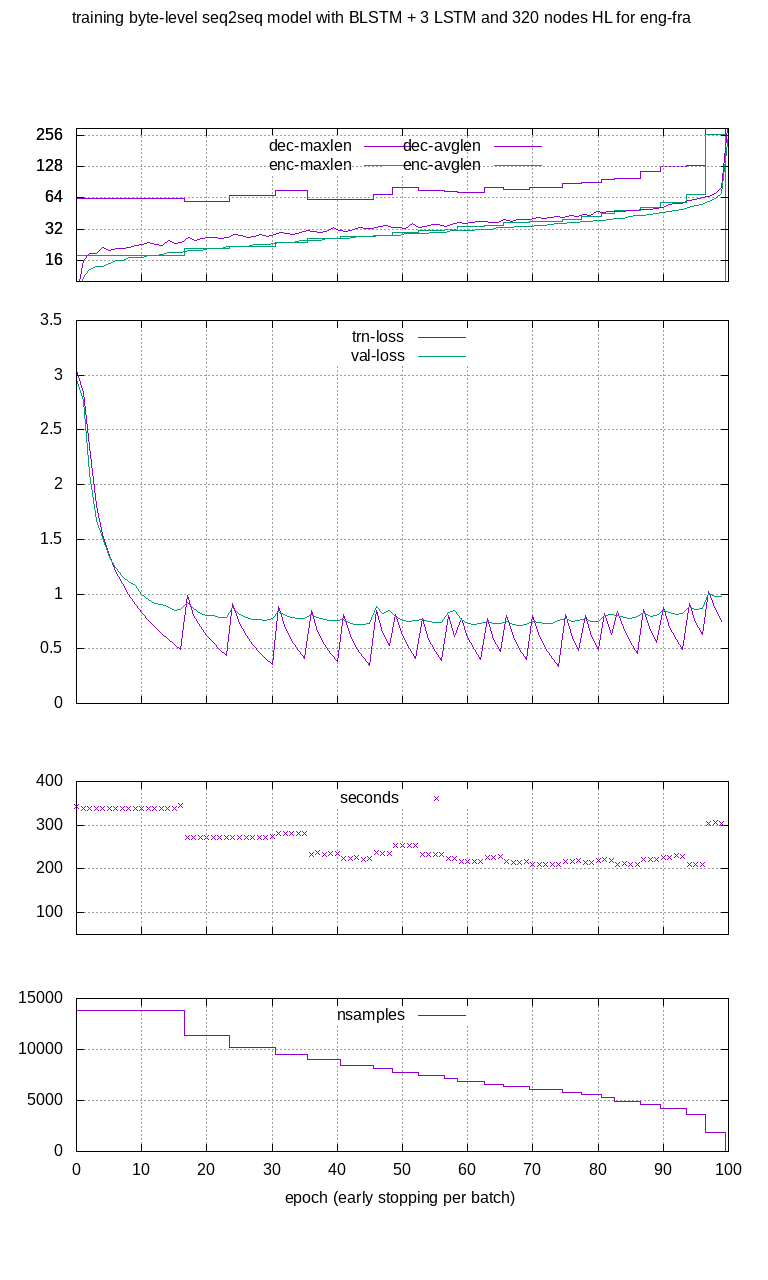

The data file committed next to this chart (first rows):
seconds	trn-loss	val-loss		nsamples	enc-maxlen	dec-maxlen
342	3.043	2.962		13859	18	63
339	2.844	2.767		13859	18	63
338	2.351	2.098		13859	18	63
338	1.806	1.67		13859	18	63
339	1.541	1.519		13859	18	63
339	1.355	1.338		13859	18	63
339	1.21	1.239		13859	18	63
339	1.094	1.164		13859	18	63
338	0.9921	1.117		13859	18	63
338	0.9062	1.082		13859	18	63
338	0.8295	0.9943		13859	18	63
338	0.7623	0.9526		13859	18	63
338	0.6998	0.9139		13859	18	63
338	0.6423	0.9023		13859	18	63
338	0.5911	0.8900		13859	18	63
338	0.5423	0.8487		13859	18	63
346	0.4980	0.8574		13859	18	63
272	0.9829	0.9235		11333	21	59
271	0.8042	0.8648		11333	21	59
271	0.7017	0.8232		11333	21	59
272	0.6233	0.8044		11333	21	59
271	0.5539	0.8009		11333	21	59
272	0.4938	0.7828		11333	21	59
271	0.4409	0.7863		11333	21	59
272	0.9117	0.8745		10216	22	67
272	0.7298	0.8104		10216	22	67
272	0.6246	0.7870		10216	22	67
272	0.5410	0.7717		10216	22	67
272	0.4702	0.7676		10216	22	67
272	0.4091	0.7613		10216	22	67
275	0.3565	0.7768		10216	22	67
282	0.8891	0.8393		9484	24	75
280	0.6854	0.8067		9484	24	75
281	0.5714	0.7837		9484	24	75
281	0.4823	0.7781		9484	24	75
280	0.4112	0.7796		9484	24	75
233	0.8484	0.8161		8993	26	62
237	0.6540	0.7841		8993	26	62
234	0.5377	0.7696		8993	26	62
235	0.4526	0.7615		8993	26	62
235	0.3796	0.7617		8993	26	62
223	0.8108	0.7655		8461	27	62
224	0.6175	0.7350		8461	27	62
225	0.5052	0.7182		8461	27	62
222	0.4202	0.7182		8461	27	62
223	0.3504	0.7315		8461	27	62
237	0.8524	0.8828		8162	28	69
235	0.6452	0.8258		8162	28	69
235	0.5307	0.8455		8162	28	69
254	0.8109	0.7922		7783	30	80
254	0.6216	0.7597		7783	30	80
254	0.5024	0.7505		7783	30	80
253	0.4111	0.7612		7783	30	80
232	0.7771	0.7644		7449	31	75
232	0.5857	0.7452		7449	31	75
232	0.4733	0.7391		7449	31	75
232	0.3901	0.7416		7449	31	75
224	0.8060	0.8361		7204	32	74
224	0.6137	0.8455		7204	32	74
216	0.7807	0.7640		6911	34	73
... 40 more rows
